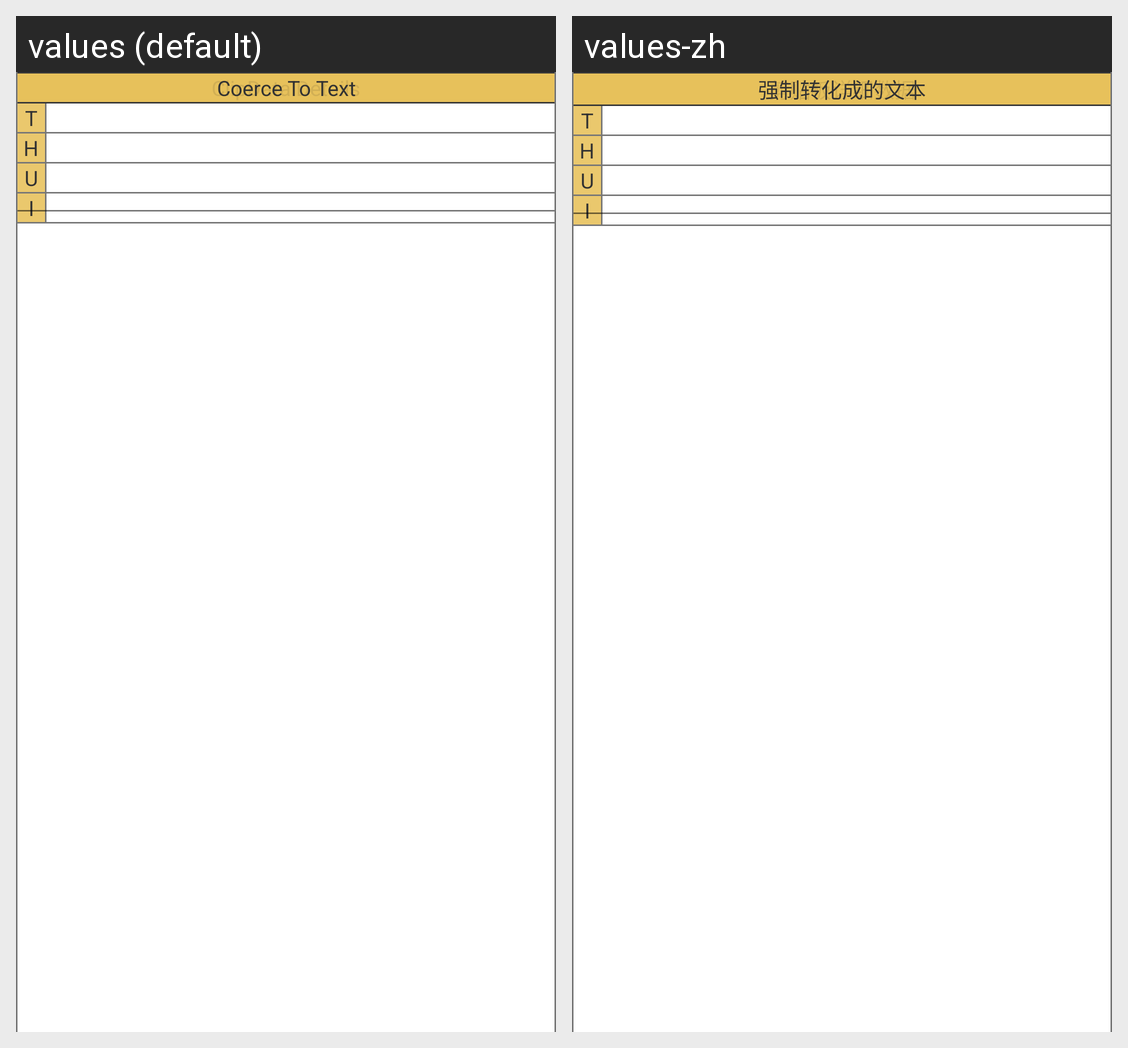

The same Android screen rendered under two of its app's locales, left to right. List the strings drawn on it with the default value and each locale's translation.
Android screen res/layout/blacklist_item_preview.xml rendered under 2 locales, left to right: values (default), values-zh. Device: Nexus 5 (rendered at 1080×1920; each locale shown at half size, 540×960, under a caption strip naming it); theme AppTheme.
Strings drawn on this screen, with the default value and each locale's value (text and hints the layout hard-codes, and strings that could not be matched under every locale, appear in the picture but are not listed):

clip_data_details_prompt
  values: ClipData Details
  values-zh: 剪贴板详细数据

clip_data_text_prompt_short
  values: T
  values-zh: T

clip_data_html_prompt_short
  values: H
  values-zh: H

clip_data_url_prompt_short
  values: U
  values-zh: U

clip_data_intent_prompt_short
  values: I
  values-zh: I

clip_data_coerce_prompt
  values: Coerce To Text
  values-zh: 强制转化成的文本
